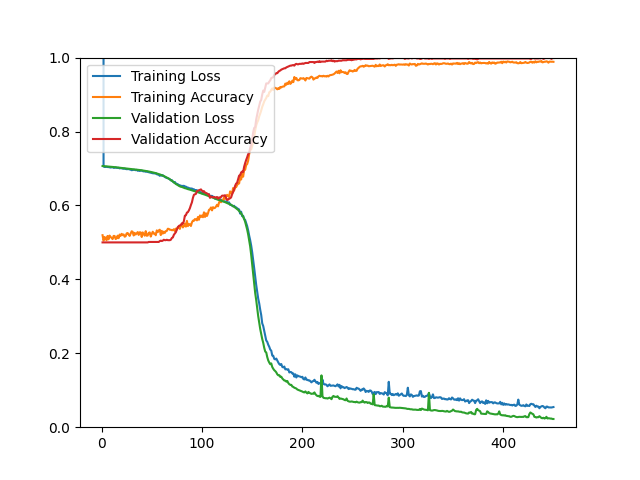

The file beside this chart, header and first rows:
epoch, loss, acc, val_loss, val_acc
1, 16.38, 0.5195, 0.7066, 0.5000
2, 0.7055, 0.5049, 0.7063, 0.5000
3, 0.7042, 0.5146, 0.7061, 0.5000
4, 0.7042, 0.5115, 0.7059, 0.5000
5, 0.7046, 0.5057, 0.7056, 0.5000
6, 0.7039, 0.5175, 0.7054, 0.5000
7, 0.7038, 0.5083, 0.7052, 0.5000
8, 0.7031, 0.5184, 0.7049, 0.5000
9, 0.7026, 0.5148, 0.7047, 0.5000
10, 0.7031, 0.5122, 0.7044, 0.5000
11, 0.7035, 0.5090, 0.7041, 0.5000
12, 0.7017, 0.5175, 0.7039, 0.5000
13, 0.7019, 0.5174, 0.7036, 0.5000
14, 0.7032, 0.5091, 0.7034, 0.5000
15, 0.7018, 0.5107, 0.7031, 0.5000
16, 0.7016, 0.5182, 0.7028, 0.5000
17, 0.7019, 0.5114, 0.7025, 0.5000
18, 0.7002, 0.5212, 0.7022, 0.5000
19, 0.7012, 0.5178, 0.7020, 0.5000
20, 0.7004, 0.5231, 0.7017, 0.5000
21, 0.6997, 0.5195, 0.7014, 0.5000
22, 0.6993, 0.5216, 0.7011, 0.5000
23, 0.6997, 0.5154, 0.7008, 0.5000
24, 0.6987, 0.5167, 0.7005, 0.5000
25, 0.6981, 0.5245, 0.7002, 0.5000
26, 0.6984, 0.5254, 0.6999, 0.5000
27, 0.6984, 0.5212, 0.6996, 0.5000
28, 0.6974, 0.5176, 0.6993, 0.5000
29, 0.6968, 0.5237, 0.6990, 0.5000
30, 0.6953, 0.5301, 0.6987, 0.5000
31, 0.6960, 0.5286, 0.6983, 0.5000
32, 0.6965, 0.5187, 0.6980, 0.5000
33, 0.6963, 0.5258, 0.6977, 0.5000
34, 0.6953, 0.5214, 0.6973, 0.5000
35, 0.6963, 0.5246, 0.6970, 0.5000
36, 0.6938, 0.5279, 0.6966, 0.5000
37, 0.6945, 0.5202, 0.6963, 0.5000
38, 0.6932, 0.5274, 0.6959, 0.5000
39, 0.6941, 0.5270, 0.6955, 0.5000
40, 0.6944, 0.5146, 0.6951, 0.5000
41, 0.6928, 0.5270, 0.6947, 0.5000
42, 0.6921, 0.5227, 0.6943, 0.5000
43, 0.6927, 0.5182, 0.6939, 0.5000
44, 0.6910, 0.5305, 0.6934, 0.5000
45, 0.6918, 0.5180, 0.6929, 0.5000
46, 0.6906, 0.5186, 0.6924, 0.5000
47, 0.6899, 0.5257, 0.6919, 0.5012
48, 0.6889, 0.5271, 0.6913, 0.5012
49, 0.6886, 0.5158, 0.6907, 0.5012
50, 0.6876, 0.5228, 0.6901, 0.5012
51, 0.6871, 0.5289, 0.6895, 0.5012
52, 0.6869, 0.5235, 0.6888, 0.5012
53, 0.6866, 0.5238, 0.6882, 0.5012
54, 0.6873, 0.5194, 0.6874, 0.5012
55, 0.6844, 0.5325, 0.6866, 0.5012
56, 0.6837, 0.5278, 0.6858, 0.5012
57, 0.6828, 0.5325, 0.6849, 0.5012
58, 0.6801, 0.5343, 0.6839, 0.5036
59, 0.6827, 0.5198, 0.6829, 0.5048
60, 0.6805, 0.5313, 0.6819, 0.5036
... 390 more rows
